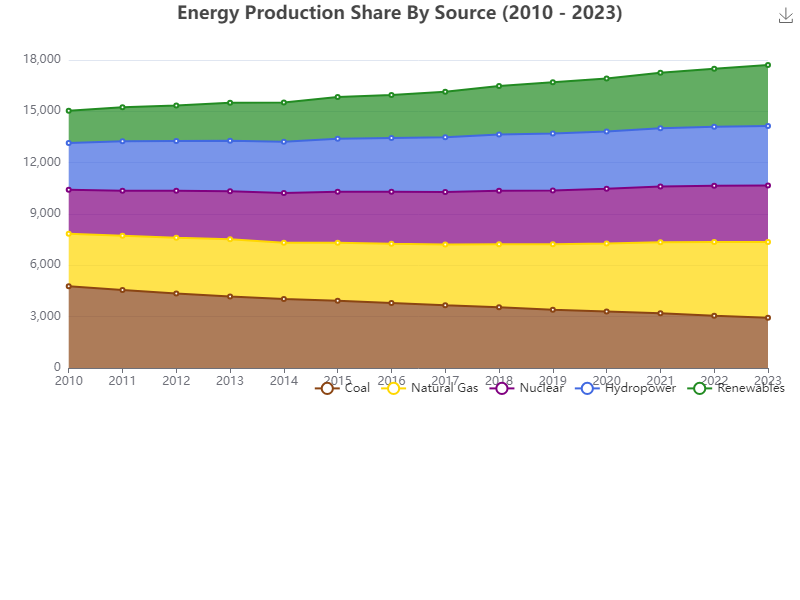

Values plotted in this chart, from the file beside it:
Year, Coal, Natural Gas, Nuclear, Hydropower, Renewables
2010, 4782, 3067, 2565, 2732, 1883
2011, 4558, 3170, 2638, 2888, 1980
2012, 4356, 3256, 2754, 2904, 2069
2013, 4182, 3337, 2811, 2956, 2212
2014, 4032, 3289, 2901, 2997, 2304
2015, 3927, 3390, 2984, 3102, 2435
2016, 3798, 3460, 3038, 3140, 2516
2017, 3664, 3549, 3068, 3198, 2667
2018, 3545, 3690, 3124, 3288, 2834
2019, 3408, 3821, 3148, 3321, 2997
2020, 3305, 3967, 3200, 3350, 3095
2021, 3201, 4151, 3256, 3397, 3250
2022, 3058, 4310, 3280, 3444, 3398
2023, 2936, 4428, 3302, 3482, 3562
